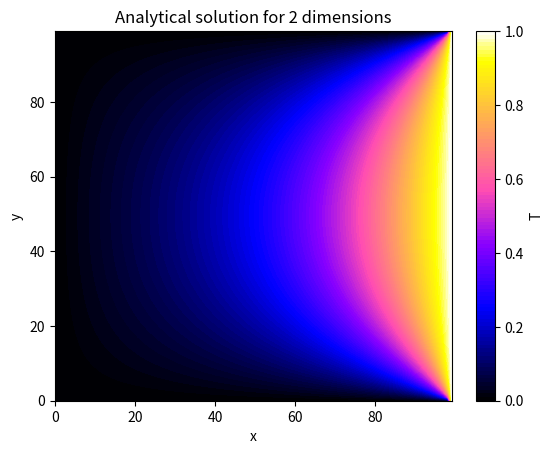

Recreate this plot in Python. (Note: this script raises an exception after producing the figure.)
import matplotlib.pyplot as plt
import numpy as np

x=np.linspace(0,1,100)
y=x.copy()
T=np.zeros((100,100))

T[0,:] = 0
T[99,:] = 0
T[:,99] = 1
T[:,0] = 0


for n in range(1,101):
    if((n % 2)==0):
        A=0;
    else:
        A=(2/np.sinh(n*np.pi))*(2/(n*np.pi))

    for i in range(1, 99):
        for j in range(1, 99):
            T[i,j]+=(A*np.sinh(n*np.pi*x[j])*np.sin(n*np.pi*y[i]))

plt.figure()
levels = [0, 0.2, 0.4, 0.6, 0.8, 1.0]
cont = plt.contourf(T, levels=x, cmap='gnuplot2')
cont.set_clim(0, 1)
plt.xlabel('x')
plt.ylabel('y')
plt.colorbar(ticks=[0, 0.2, 0.4, 0.6, 0.8, 1.0], label="T")
plt.title("Analytical solution for 2 dimensions")
#plt.colorbar()
plt.savefig("../../plots/2Danal.pdf")
